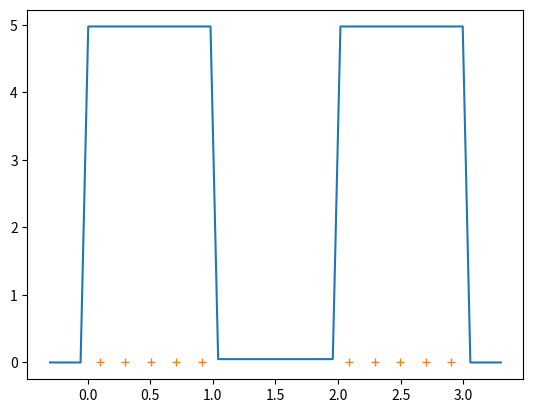

Reproduce this figure in Python.
from matplotlib import pyplot
pyplot.plot( [ -3.000000e-01, -2.389831e-01, -1.779661e-01, -1.169492e-01, -5.593220e-02, 5.084746e-03, 6.610169e-02, 1.271186e-01, 1.881356e-01, 2.491525e-01, 3.101695e-01, 3.711864e-01, 4.322034e-01, 4.932203e-01, 5.542373e-01, 6.152542e-01, 6.762712e-01, 7.372881e-01, 7.983051e-01, 8.593220e-01, 9.203390e-01, 9.813559e-01, 1.042373e+00, 1.103390e+00, 1.164407e+00, 1.225424e+00, 1.286441e+00, 1.347458e+00, 1.408475e+00, 1.469492e+00, 1.530508e+00, 1.591525e+00, 1.652542e+00, 1.713559e+00, 1.774576e+00, 1.835593e+00, 1.896610e+00, 1.957627e+00, 2.018644e+00, 2.079661e+00, 2.140678e+00, 2.201695e+00, 2.262712e+00, 2.323729e+00, 2.384746e+00, 2.445763e+00, 2.506780e+00, 2.567797e+00, 2.628814e+00, 2.689831e+00, 2.750847e+00, 2.811864e+00, 2.872881e+00, 2.933898e+00, 2.994915e+00, 3.055932e+00, 3.116949e+00, 3.177966e+00, 3.238983e+00, 3.300000e+00 ], [ 4.925621e-06, 4.943653e-06, 4.957647e-06, 4.967570e-06, 4.973395e-06, 4.975124e+00, 4.975124e+00, 4.975124e+00, 4.975124e+00, 4.975124e+00, 4.975124e+00, 4.975124e+00, 4.975124e+00, 4.975124e+00, 4.975124e+00, 4.975124e+00, 4.975124e+00, 4.975124e+00, 4.975124e+00, 4.975124e+00, 4.975124e+00, 4.975124e+00, 4.975124e-02, 4.975124e-02, 4.975124e-02, 4.975124e-02, 4.975124e-02, 4.975124e-02, 4.975124e-02, 4.975124e-02, 4.975124e-02, 4.975124e-02, 4.975124e-02, 4.975124e-02, 4.975124e-02, 4.975124e-02, 4.975124e-02, 4.975124e-02, 4.975124e+00, 4.975124e+00, 4.975124e+00, 4.975124e+00, 4.975124e+00, 4.975124e+00, 4.975124e+00, 4.975124e+00, 4.975124e+00, 4.975124e+00, 4.975124e+00, 4.975124e+00, 4.975124e+00, 4.975124e+00, 4.975124e+00, 4.975124e+00, 4.975124e+00, 4.973395e-06, 4.967570e-06, 4.957647e-06, 4.943653e-06, 4.925621e-06 ] )
pyplot.plot( [ 1.004998e-01, 3.015008e-01, 5.025000e-01, 7.035000e-01, 9.106567e-01, 2.089343e+00, 2.296500e+00, 2.497500e+00, 2.698499e+00, 2.899500e+00 ], [ 0.000000e+00, 0.000000e+00, 0.000000e+00, 0.000000e+00, 0.000000e+00, 0.000000e+00, 0.000000e+00, 0.000000e+00, 0.000000e+00, 0.000000e+00 ], '+' )
pyplot.show()
